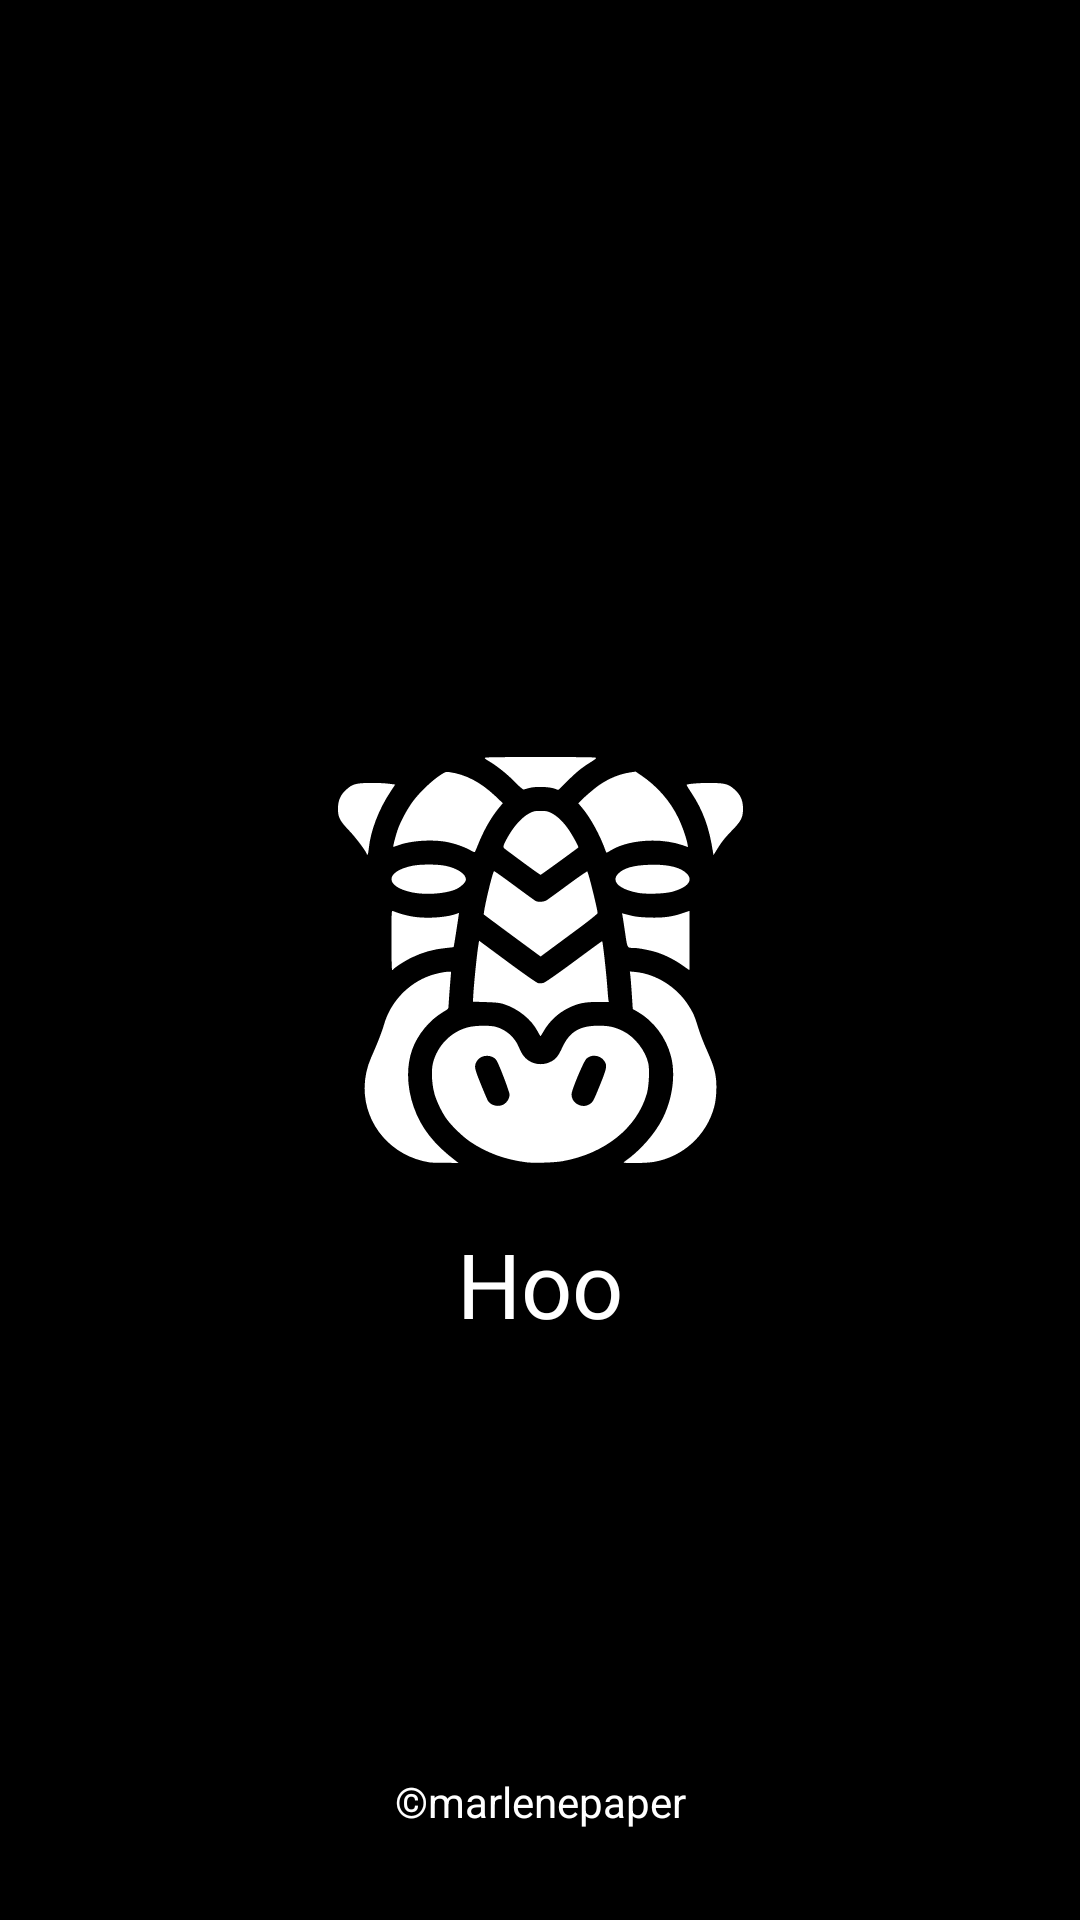

Write the Android layout XML for this screen, with the resource values it uses.
<!-- AndroidManifest.xml: application theme Theme.ExamenPMDM -->
<!-- res/layout/activity_splash_screen.xml -->
<?xml version="1.0" encoding="utf-8"?>
<androidx.constraintlayout.widget.ConstraintLayout xmlns:android="http://schemas.android.com/apk/res/android"
    xmlns:app="http://schemas.android.com/apk/res-auto"
    xmlns:tools="http://schemas.android.com/tools"
    android:id="@+id/main"
    android:layout_width="match_parent"
    android:layout_height="match_parent"
    tools:context=".SplashScreen"
    android:background="@color/black">
    <ImageView
        android:id="@+id/splashGlideBackground"
        android:layout_width="match_parent"
        android:layout_height="match_parent"
        />

    <androidx.constraintlayout.widget.Guideline
        android:id="@+id/Topguideline"
        android:layout_width="match_parent"
        android:layout_height="match_parent"
        android:orientation="horizontal"
        app:layout_constraintGuide_percent="0.5"
        />

    <ImageView
        android:id="@+id/splashLogo"
        android:layout_width="wrap_content"
        android:layout_height="wrap_content"
        app:srcCompat="@drawable/hoo"
        app:layout_constraintTop_toTopOf="parent"
        app:layout_constraintBottom_toBottomOf="parent"
        app:layout_constraintStart_toStartOf="parent"
        app:layout_constraintEnd_toEndOf="parent"/>
    <TextView
        android:id="@+id/hoo"
        android:layout_width="wrap_content"
        android:layout_height="wrap_content"
        android:text="@string/appSecondName"
        android:fontFamily="@font/mb"
        android:textSize="30dp"
        app:layout_constraintStart_toStartOf="parent"
        app:layout_constraintEnd_toEndOf="parent"
        app:layout_constraintTop_toBottomOf="@id/splashLogo"
        android:layout_marginTop="20dp"
        android:layout_marginBottom="30dp"
        android:textColor="@color/white"/>


    <TextView
        android:id="@+id/marlenepaper"
        android:layout_width="wrap_content"
        android:layout_height="wrap_content"
        android:text="@string/developer"
        app:layout_constraintStart_toStartOf="parent"
        app:layout_constraintEnd_toEndOf="parent"
        app:layout_constraintBottom_toBottomOf="parent"
        android:layout_marginBottom="30dp"
        android:textColor="@color/white"/>

</androidx.constraintlayout.widget.ConstraintLayout>
<!-- resources referenced by this layout -->
<resources>
  <color name="black">#FF000000</color>
  <color name="white">#FFFFFFFF</color>
  <!-- drawable hoo: vector/xml drawable (drawable, 5728 chars, omitted) -->
  <string name="appSecondName">Hoo</string>
  <string name="developer">©marlenepaper</string>
  <style name="Theme.ExamenPMDM" parent="Base.Theme.ExamenPMDM" />
  <style name="Base.Theme.ExamenPMDM" parent="Theme.Material3.DayNight.NoActionBar">
          
          
      </style>
</resources>
